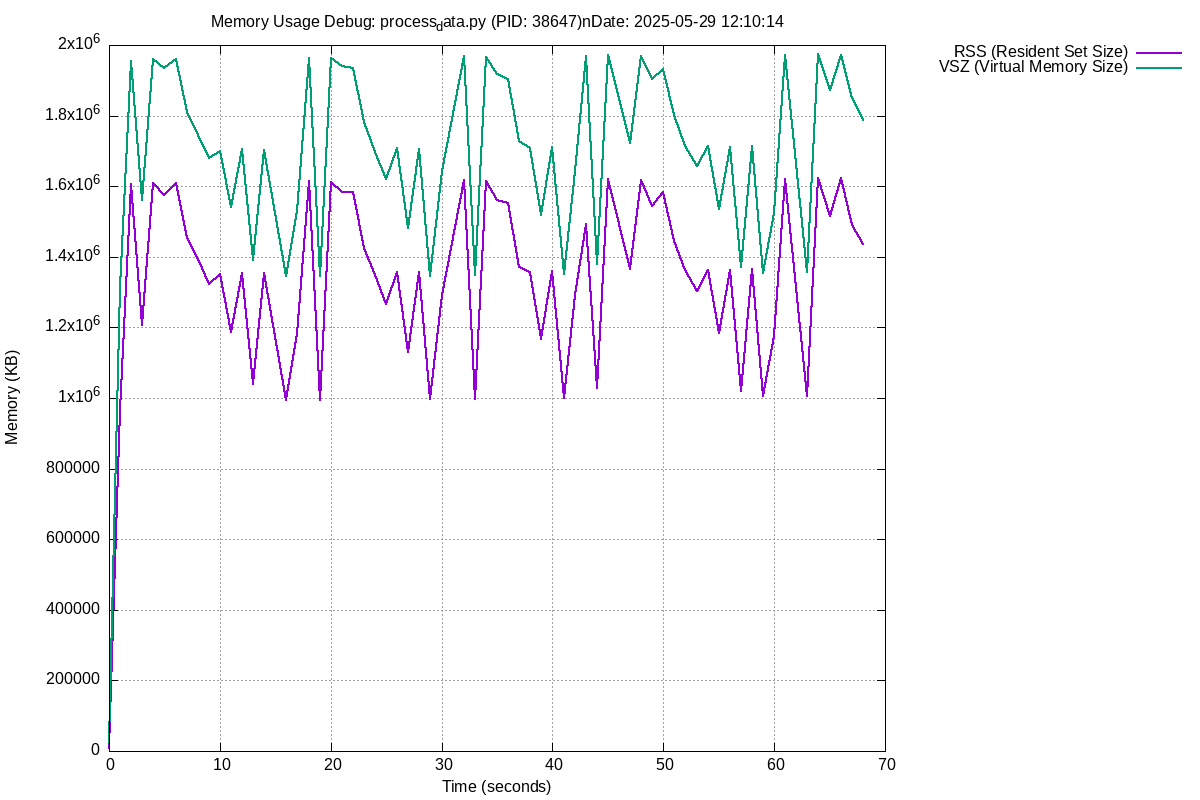

The table this chart was drawn from, first rows:
Time, RSS_KB, VSZ_KB
1748513345, 8320, 26776
1748513346, 966164, 1315560
1748513347, 1604884, 1954876
1748513348, 1207160, 1560368
1748513349, 1610444, 1960236
1748513350, 1576024, 1935152
1748513351, 1609220, 1958968
1748513352, 1454220, 1811004
1748513353, 1393276, 1743712
1748513354, 1324312, 1679576
1748513355, 1349956, 1699772
1748513356, 1187016, 1540072
1748513357, 1354924, 1704892
1748513358, 1039772, 1389784
1748513359, 1354056, 1703868
1748513361, 994808, 1344488
1748513362, 1180796, 1530912
1748513363, 1614460, 1964516
1748513364, 994696, 1344488
1748513365, 1612680, 1962468
1748513366, 1582988, 1941480
1748513367, 1584620, 1935068
1748513368, 1424520, 1780952
1748513369, 1347108, 1697080
1748513370, 1267352, 1620968
1748513371, 1357900, 1707964
1748513372, 1129532, 1481944
1748513373, 1356008, 1705916
1748513374, 996848, 1346536
1748513375, 1290996, 1641800
1748513377, 1617524, 1967588
1748513378, 997760, 1347560
1748513379, 1615744, 1965540
1748513380, 1560324, 1918952
1748513381, 1552728, 1902984
1748513382, 1372504, 1728728
1748513383, 1357940, 1707964
1748513384, 1165816, 1518568
1748513385, 1360888, 1711036
1748513386, 1000896, 1350872
1748513387, 1291912, 1642580
1748513388, 1493936, 1967588
1748513389, 1029360, 1380024
1748513390, 1620464, 1970660
1748513392, 1366588, 1722344
1748513393, 1618668, 1968612
1748513394, 1544672, 1903592
1748513395, 1582560, 1933400
1748513396, 1443408, 1800408
1748513397, 1362284, 1712600
1748513398, 1303024, 1657832
1748513399, 1363920, 1714108
1748513400, 1183808, 1536216
1748513401, 1362040, 1712060
1748513402, 1020668, 1371112
1748513403, 1364956, 1715132
1748513404, 1004960, 1354968
1748513405, 1174664, 1524800
1748513406, 1621768, 1971684
1748513408, 1006856, 1356776
... 5 more rows
